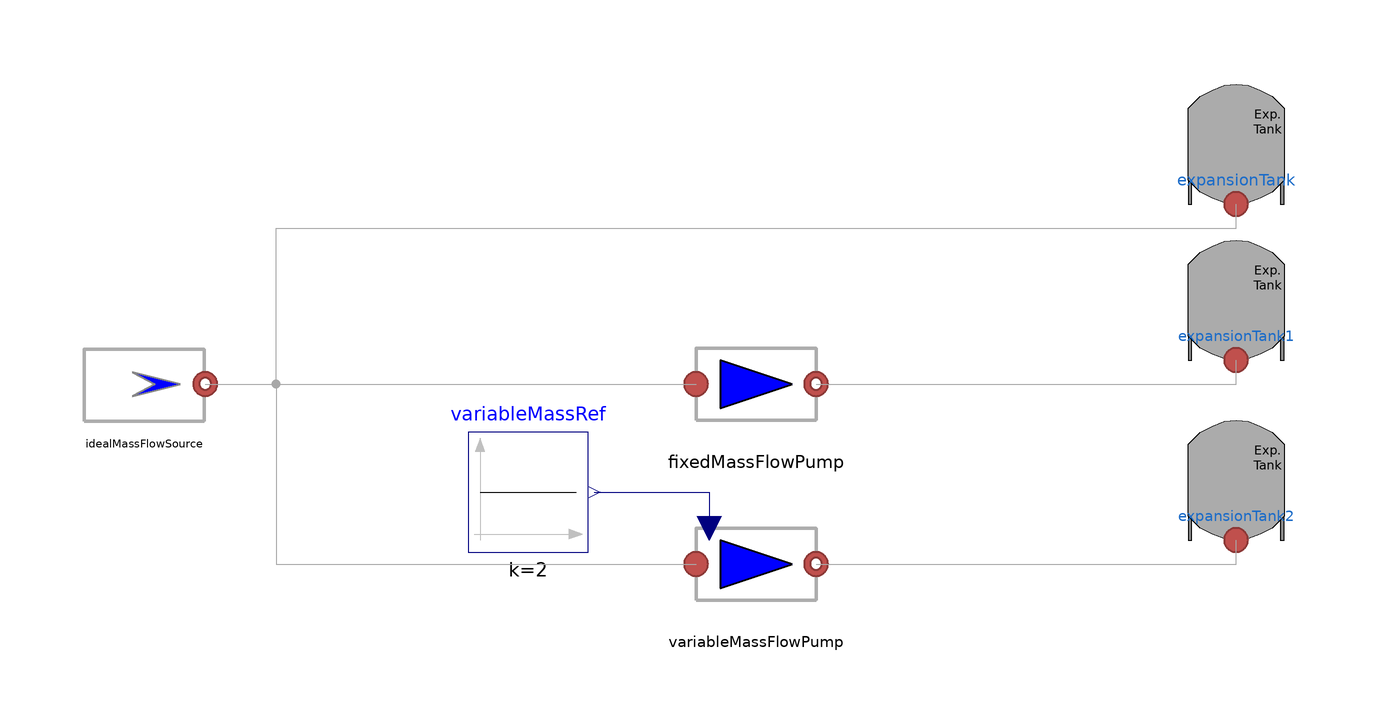

This picture is the connection diagram that the Modelica source below describes through its graphical annotations.

model IdealMassFlowPumpsTest
  extends Modelica.Icons.Example;
  MultiEnergySystem.DistrictHeatingNetwork.Sources.IdealMassFlowSource idealMassFlowSource(mflownom=5, Tnom=
        353.15)                                               annotation (
    Placement(visible = true, transformation(origin={-102,0},    extent = {{-10, -10}, {10, 10}}, rotation = 0)));
  MultiEnergySystem.DistrictHeatingNetwork.Components.ExpansionTank expansionTank annotation (
    Placement(visible = true, transformation(origin={80,40},    extent = {{-10, -10}, {10, 10}}, rotation = 0)));
  MultiEnergySystem.DistrictHeatingNetwork.Components.ExpansionTank expansionTank1 annotation (
    Placement(visible = true, transformation(origin={80,14},     extent = {{-10, -10}, {10, 10}}, rotation = 0)));
  MultiEnergySystem.DistrictHeatingNetwork.Sources.FixedMassFlowPump fixedMassFlowPump annotation (
    Placement(visible = true, transformation(                    extent = {{-10, -10}, {10, 10}}, rotation = 0)));
  MultiEnergySystem.DistrictHeatingNetwork.Components.ExpansionTank expansionTank2 annotation (
    Placement(visible = true, transformation(origin={80,-16},    extent = {{-10, -10}, {10, 10}}, rotation = 0)));
  MultiEnergySystem.DistrictHeatingNetwork.Sources.VariableMassFlowPump variableMassFlowPump annotation (
    Placement(visible = true, transformation(origin={0,-30},     extent = {{-10, -10}, {10, 10}}, rotation = 0)));
  Modelica.Blocks.Sources.Constant variableMassRef(k = 2) annotation (
    Placement(visible = true, transformation(origin={-38,-18},    extent = {{-10, -10}, {10, 10}}, rotation = 0)));
equation
  connect(fixedMassFlowPump.outlet, expansionTank1.inlet) annotation (
    Line(points={{10,0},{80,0},{80,4}},             color = {168, 168, 168}));
  connect(variableMassRef.y, variableMassFlowPump.m_flow) annotation (Line(
        points={{-27,-18},{-7.8,-18},{-7.8,-24}},   color={0,0,127}));

  connect(variableMassFlowPump.outlet, expansionTank2.inlet) annotation (Line(
        points={{10,-30},{80,-30},{80,-26}}, color={168,168,168}));
  connect(idealMassFlowSource.outlet, fixedMassFlowPump.inlet)
    annotation (Line(points={{-91.8,0},{-10,0}}, color={168,168,168}));
  connect(idealMassFlowSource.outlet, expansionTank.inlet) annotation (Line(
        points={{-91.8,0},{-80,0},{-80,26},{80,26},{80,30}}, color={168,168,168}));
  connect(idealMassFlowSource.outlet, variableMassFlowPump.inlet) annotation (
      Line(points={{-91.8,0},{-80,0},{-80,-30},{-10,-30}}, color={168,168,168}));
annotation (
    Diagram(coordinateSystem(extent={{-140,-60},{140,60}})), Icon(
        coordinateSystem(preserveAspectRatio=false)));
end IdealMassFlowPumpsTest;